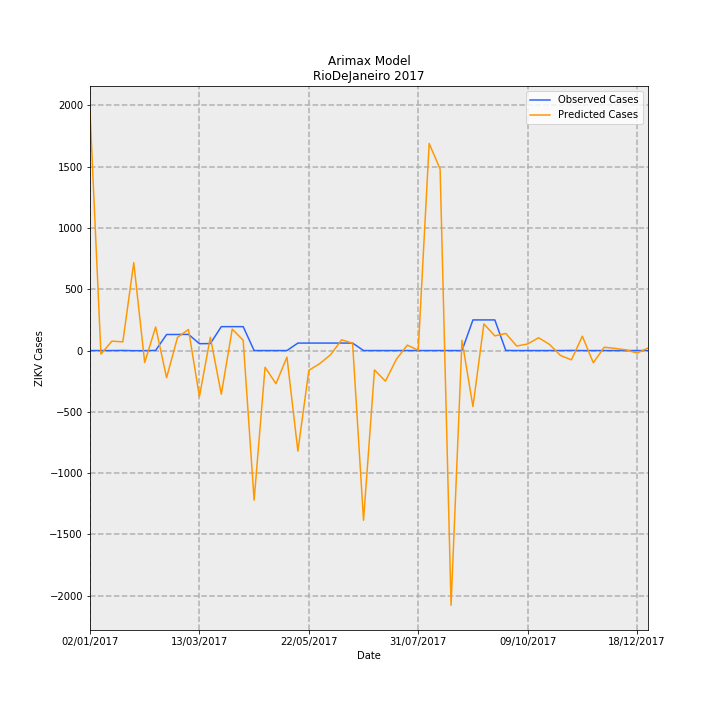

Source data for this figure (header and first rows):
Date, predictions_incidence, observed_incidence, Predicted Cases, Observed Cases, error
02/01/2017, 11.69, 0.0, 1954, 0.0, -1954
09/01/2017, -0.1739, 0.0, -29.08, 0.0, 29.08
16/01/2017, 0.4583, 0.0, 76.63, 0.0, -76.63
23/01/2017, 0.4246, 0.005981, 70.99, 1.0, -69.99
30/01/2017, 4.29, -0.005981, 717.2, -1.0, -718.2
06/02/2017, -0.5866, -0.005981, -98.07, -1.0, 97.07
13/02/2017, 1.152, 0.005981, 192.6, 1.0, -191.6
20/02/2017, -1.324, 0.7835, -221.4, 131.0, 352.4
27/02/2017, 0.6458, 0.7835, 108, 131.0, 23.03
06/03/2017, 1.027, 0.7895, 171.7, 132.0, -39.71
13/03/2017, -2.246, 0.3349, -375.5, 56.0, 431.5
20/03/2017, 0.6468, 0.3409, 108.1, 57.0, -51.14
27/03/2017, -2.131, 1.166, -356.2, 195.0, 551.2
03/04/2017, 1.048, 1.166, 175.3, 195.0, 19.73
10/04/2017, 0.4996, 1.166, 83.52, 195.0, 111.5
17/04/2017, -7.3, 0.0, -1220, 0.0, 1220
24/04/2017, -0.8181, 0.0, -136.8, 0.0, 136.8
01/05/2017, -1.619, 0.0, -270.7, 0.0, 270.7
08/05/2017, -0.319, 0.0, -53.34, 0.0, 53.34
15/05/2017, -4.907, 0.3649, -820.5, 61.0, 881.5
22/05/2017, -0.9687, 0.3649, -162, 61.0, 223
29/05/2017, -0.6353, 0.3649, -106.2, 61.0, 167.2
05/06/2017, -0.1992, 0.3649, -33.31, 61.0, 94.31
12/06/2017, 0.5251, 0.3649, 87.8, 61.0, -26.8
19/06/2017, 0.3581, 0.3649, 59.87, 61.0, 1.131
26/06/2017, -8.282, 0.0, -1385, 0.0, 1385
03/07/2017, -0.9464, 0.0, -158.2, 0.0, 158.2
10/07/2017, -1.494, 0.0, -249.7, 0.0, 249.7
17/07/2017, -0.4276, 0.0, -71.5, 0.0, 71.5
24/07/2017, 0.265, 0.0, 44.31, 0.0, -44.31
31/07/2017, 0.01399, 0.0, 2.338, 0.0, -2.338
07/08/2017, 10.1, 0.0, 1689, 0.0, -1689
14/08/2017, 8.857, 0.0, 1481, 0.0, -1481
21/08/2017, -12.43, 0.0, -2078, 0.0, 2078
28/08/2017, 0.4984, 0.0, 83.32, 0.0, -83.32
04/09/2017, -2.737, 1.495, -457.6, 250.0, 707.6
11/09/2017, 1.299, 1.495, 217.1, 250.0, 32.85
18/09/2017, 0.7158, 1.495, 119.7, 250.0, 130.3
25/09/2017, 0.8345, 0.005981, 139.5, 1.0, -138.5
02/10/2017, 0.221, 0.0, 36.94, 0.0, -36.94
09/10/2017, 0.3198, 0.0, 53.47, 0.0, -53.47
16/10/2017, 0.6248, 0.0, 104.5, 0.0, -104.5
23/10/2017, 0.2982, 0.0, 49.86, 0.0, -49.86
30/10/2017, -0.2388, 0.0, -39.92, 0.0, 39.92
06/11/2017, -0.4529, 0.005981, -75.72, 1.0, 76.72
13/11/2017, 0.6985, 0.0, 116.8, 0.0, -116.8
20/11/2017, -0.5932, 0.0, -99.18, 0.0, 99.18
27/11/2017, 0.1629, 0.0, 27.23, 0.0, -27.23
04/12/2017, 0.1049, 0.0, 17.54, 0.0, -17.54
11/12/2017, 0.03113, 0.0, 5.205, 0.0, -5.205
18/12/2017, -0.1236, 0.0, -20.67, 0.0, 20.67
25/12/2017, 0.1224, 0.0, 20.46, 0.0, -20.46
